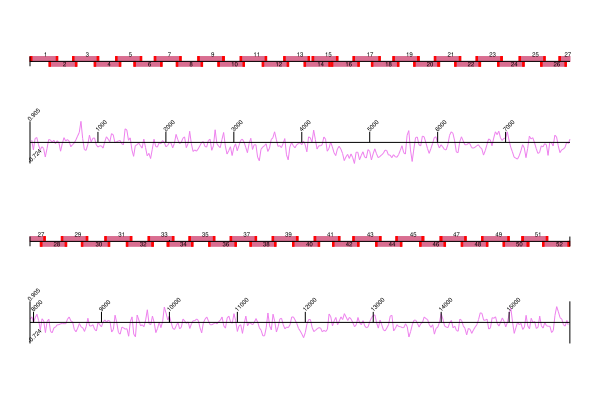

The file beside this chart, header and first rows:
name	pool	seq	length	%gc	tm (use 65)
Pan-MeV_1_LEFT	Pan-MeV_1	CCAAACAAAGTTGGGTAAGGATAGATCA	28	39.29	61.42
Pan-MeV_1_RIGHT	Pan-MeV_1	GCCTTATGCTAACGTCAGGGTC	22	54.55	61.06
Pan-MeV_1_RIGHT_alt1	Pan-MeV_1	GCCTGATGCTAACGTCAGGGTC	22	59.09	63.23
Pan-MeV_1_RIGHT_alt2	Pan-MeV_1	GCCTGATGCTAACGTCTGGGTC	22	59.09	63.23
Pan-MeV_2_LEFT	Pan-MeV_2	AATTGGAAACCCGGATGTGAGC	22	50.00	61.47
Pan-MeV_2_RIGHT	Pan-MeV_2	TTCTTAGCTCCGAATCAGCTGC	22	50.00	60.74
Pan-MeV_2_LEFT_alt1	Pan-MeV_2	AATTGGGAACCCAGATGTGAGC	22	50.00	60.89
Pan-MeV_2_LEFT_alt2	Pan-MeV_2	AATTGGAAACCCAGATGTGAGC	22	45.45	59.17
Pan-MeV_2_RIGHT_alt1	Pan-MeV_2	TTCTTAGCTCTGAATCAGCTGC	22	45.45	58.47
Pan-MeV_3_LEFT	Pan-MeV_1	ATTTGGGTCTTGCTCGCAAAGG	22	50.00	61.98
Pan-MeV_3_RIGHT	Pan-MeV_1	AGGTTCATCAAGGACTCAAGTGTG	24	45.83	60.74
Pan-MeV_3_RIGHT_alt1	Pan-MeV_1	AGATTCATCAAGGACTCAAGTGTG	24	41.67	58.76
Pan-MeV_3_RIGHT_alt2	Pan-MeV_1	AGATTCATCAGGGACTCAAGTGTG	24	45.83	60.32
Pan-MeV_4_LEFT	Pan-MeV_2	TGTATCCTGCTCTTGGACTGCA	22	50.00	61.42
Pan-MeV_4_RIGHT	Pan-MeV_2	ACCGCTCTACTGATCTTGTCCT	22	50.00	60.62
Pan-MeV_4_LEFT_alt1	Pan-MeV_2	TGTATCCTGCTCTCGGACTGCA	22	54.55	63.18
Pan-MeV_4_RIGHT_alt1	Pan-MeV_2	ACTGCTCTACTGGTCCTGTCCT	22	54.55	62.23
Pan-MeV_4_RIGHT_alt2	Pan-MeV_2	ACCGCTCTACTGATCCTGTCCT	22	54.55	62.35
Pan-MeV_4_RIGHT_alt3	Pan-MeV_2	ACTGCTCTGCTGATCCTGTCCT	22	54.55	63.15
Pan-MeV_5_LEFT	Pan-MeV_1	GTATCACTGCCGAGGATGCAAG	22	54.55	61.37
Pan-MeV_5_RIGHT	Pan-MeV_1	CCGTGTCTGAGCCTTGTTCTTC	22	54.55	61.44
Pan-MeV_5_LEFT_alt1	Pan-MeV_1	GTATCACAGCCGAGGATGCAAG	22	54.55	61.37
Pan-MeV_5_RIGHT_alt1	Pan-MeV_1	CCGTGTCTGAGTCTTGTTCTTC	22	50.00	58.95
Pan-MeV_5_RIGHT_alt2	Pan-MeV_1	CCGTGTCTGAACTTTGTTCTTC	22	45.45	57.80
Pan-MeV_5_RIGHT_alt3	Pan-MeV_1	CTGTATCTGAGCCTTGTTCTTC	22	45.45	56.53
Pan-MeV_6_LEFT	Pan-MeV_2	ATTGACACTGCATCGGAGTCCA	22	50.00	62.00
Pan-MeV_6_RIGHT	Pan-MeV_2	CTCCTGTCCTGGGTTGTCTGAT	22	54.55	61.42
Pan-MeV_6_LEFT_alt1	Pan-MeV_2	ATTGACACTGCATCGGAGTTCA	22	45.45	60.29
Pan-MeV_6_LEFT_alt2	Pan-MeV_2	ATTGACACTGCATCGGAGTACA	22	45.45	59.77
Pan-MeV_6_RIGHT_alt1	Pan-MeV_2	GTCCTGTCCTGGGTTGTCTGAT	22	54.55	61.68
Pan-MeV_7_LEFT	Pan-MeV_1	TGTCAAAAACGGACTGGAATGCA	23	43.48	61.49
Pan-MeV_7_RIGHT	Pan-MeV_1	GTGCTATCACCATCAAGGCCTG	22	54.55	61.33
Pan-MeV_7_LEFT_alt1	Pan-MeV_1	TGTCAAAAACGGACTGGAATGTA	23	39.13	58.55
Pan-MeV_7_LEFT_alt2	Pan-MeV_1	TGTCAAGAACGGACTGGAATGCA	23	47.83	62.62
Pan-MeV_7_RIGHT_alt1	Pan-MeV_1	GTGCTATCACCTTCAAGGCCTG	22	54.55	61.26
Pan-MeV_7_RIGHT_alt2	Pan-MeV_1	GCGCTATCATCATCAAGGCCTG	22	54.55	61.76
Pan-MeV_8_LEFT	Pan-MeV_2	CGGTGAAGCGGTTAAGGGAATC	22	54.55	61.57
Pan-MeV_8_RIGHT	Pan-MeV_2	GACGCGATCTCCGTTCCAAATG	22	54.55	62.17
Pan-MeV_8_LEFT_alt1	Pan-MeV_2	CGGTGAAGCGATTAAGGGAATC	22	50.00	59.46
Pan-MeV_8_LEFT_alt2	Pan-MeV_2	CGGTGAAGCGGTTGAGGGAATC	22	59.09	63.73
Pan-MeV_9_LEFT	Pan-MeV_1	AGCACTTCCGAGACACCCATTA	22	50.00	61.41
Pan-MeV_9_RIGHT	Pan-MeV_1	TGCTTCTTAATTGACTCAACTTCTCCC	27	40.74	61.44
Pan-MeV_9_LEFT_alt1	Pan-MeV_1	AGCGCTTCCGAGACACCCATTA	22	54.55	64.01
Pan-MeV_9_LEFT_alt2	Pan-MeV_1	AACACTTCTGAGACACCCATTA	22	40.91	57.03
Pan-MeV_9_LEFT_alt3	Pan-MeV_1	AGCACTTCCGGAACACCCATTA	22	50.00	61.95
Pan-MeV_9_RIGHT_alt1	Pan-MeV_1	TGCTTCTTGATTGACTCAACTTCTCCT	27	40.74	62.53
Pan-MeV_10_LEFT	Pan-MeV_2	AGCCTTGGCCAAAATACACGAG	22	50.00	61.46
Pan-MeV_10_RIGHT	Pan-MeV_2	CGACGGCTGAGCTCATCTTTTT	22	50.00	61.50
Pan-MeV_10_LEFT_alt1	Pan-MeV_2	AGCCCTGGCCAAAATACACGAG	22	54.55	63.16
Pan-MeV_10_LEFT_alt2	Pan-MeV_2	AGCTTTGGCCAAAATACACGAG	22	45.45	59.77
Pan-MeV_10_RIGHT_alt1	Pan-MeV_2	CGACGGCTGAGCTCACCTTTTT	22	54.55	63.61
Pan-MeV_10_RIGHT_alt2	Pan-MeV_2	CGACAGCCGAGCTCACCTTTTT	22	54.55	63.61
Pan-MeV_11_LEFT	Pan-MeV_1	AGAGGACAGCTGCTGAAGGAAT	22	50.00	61.42
Pan-MeV_11_RIGHT	Pan-MeV_1	CTTTGATGTCCCATGCCGACTT	22	50.00	61.20
Pan-MeV_11_LEFT_alt1	Pan-MeV_1	AGAGGACAGCTGCTTAAGGAAT	22	45.45	59.16
Pan-MeV_12_LEFT	Pan-MeV_2	TTGCCTCCCAAGTTCCACAATG	22	50.00	61.34
Pan-MeV_12_RIGHT	Pan-MeV_2	GTGTGAGGAGAGTTAGTGGGGT	22	54.55	61.09
Pan-MeV_12_LEFT_alt1	Pan-MeV_2	TTGGCTCCCAAGTTCCACAATG	22	50.00	61.34
Pan-MeV_12_LEFT_alt2	Pan-MeV_2	TTGCCTCCCAAGCTCCACAATG	22	54.55	63.38
Pan-MeV_12_RIGHT_alt1	Pan-MeV_2	GTGTGAGGAGAGTTAGTGGAGT	22	50.00	58.84
... 241 more rows
